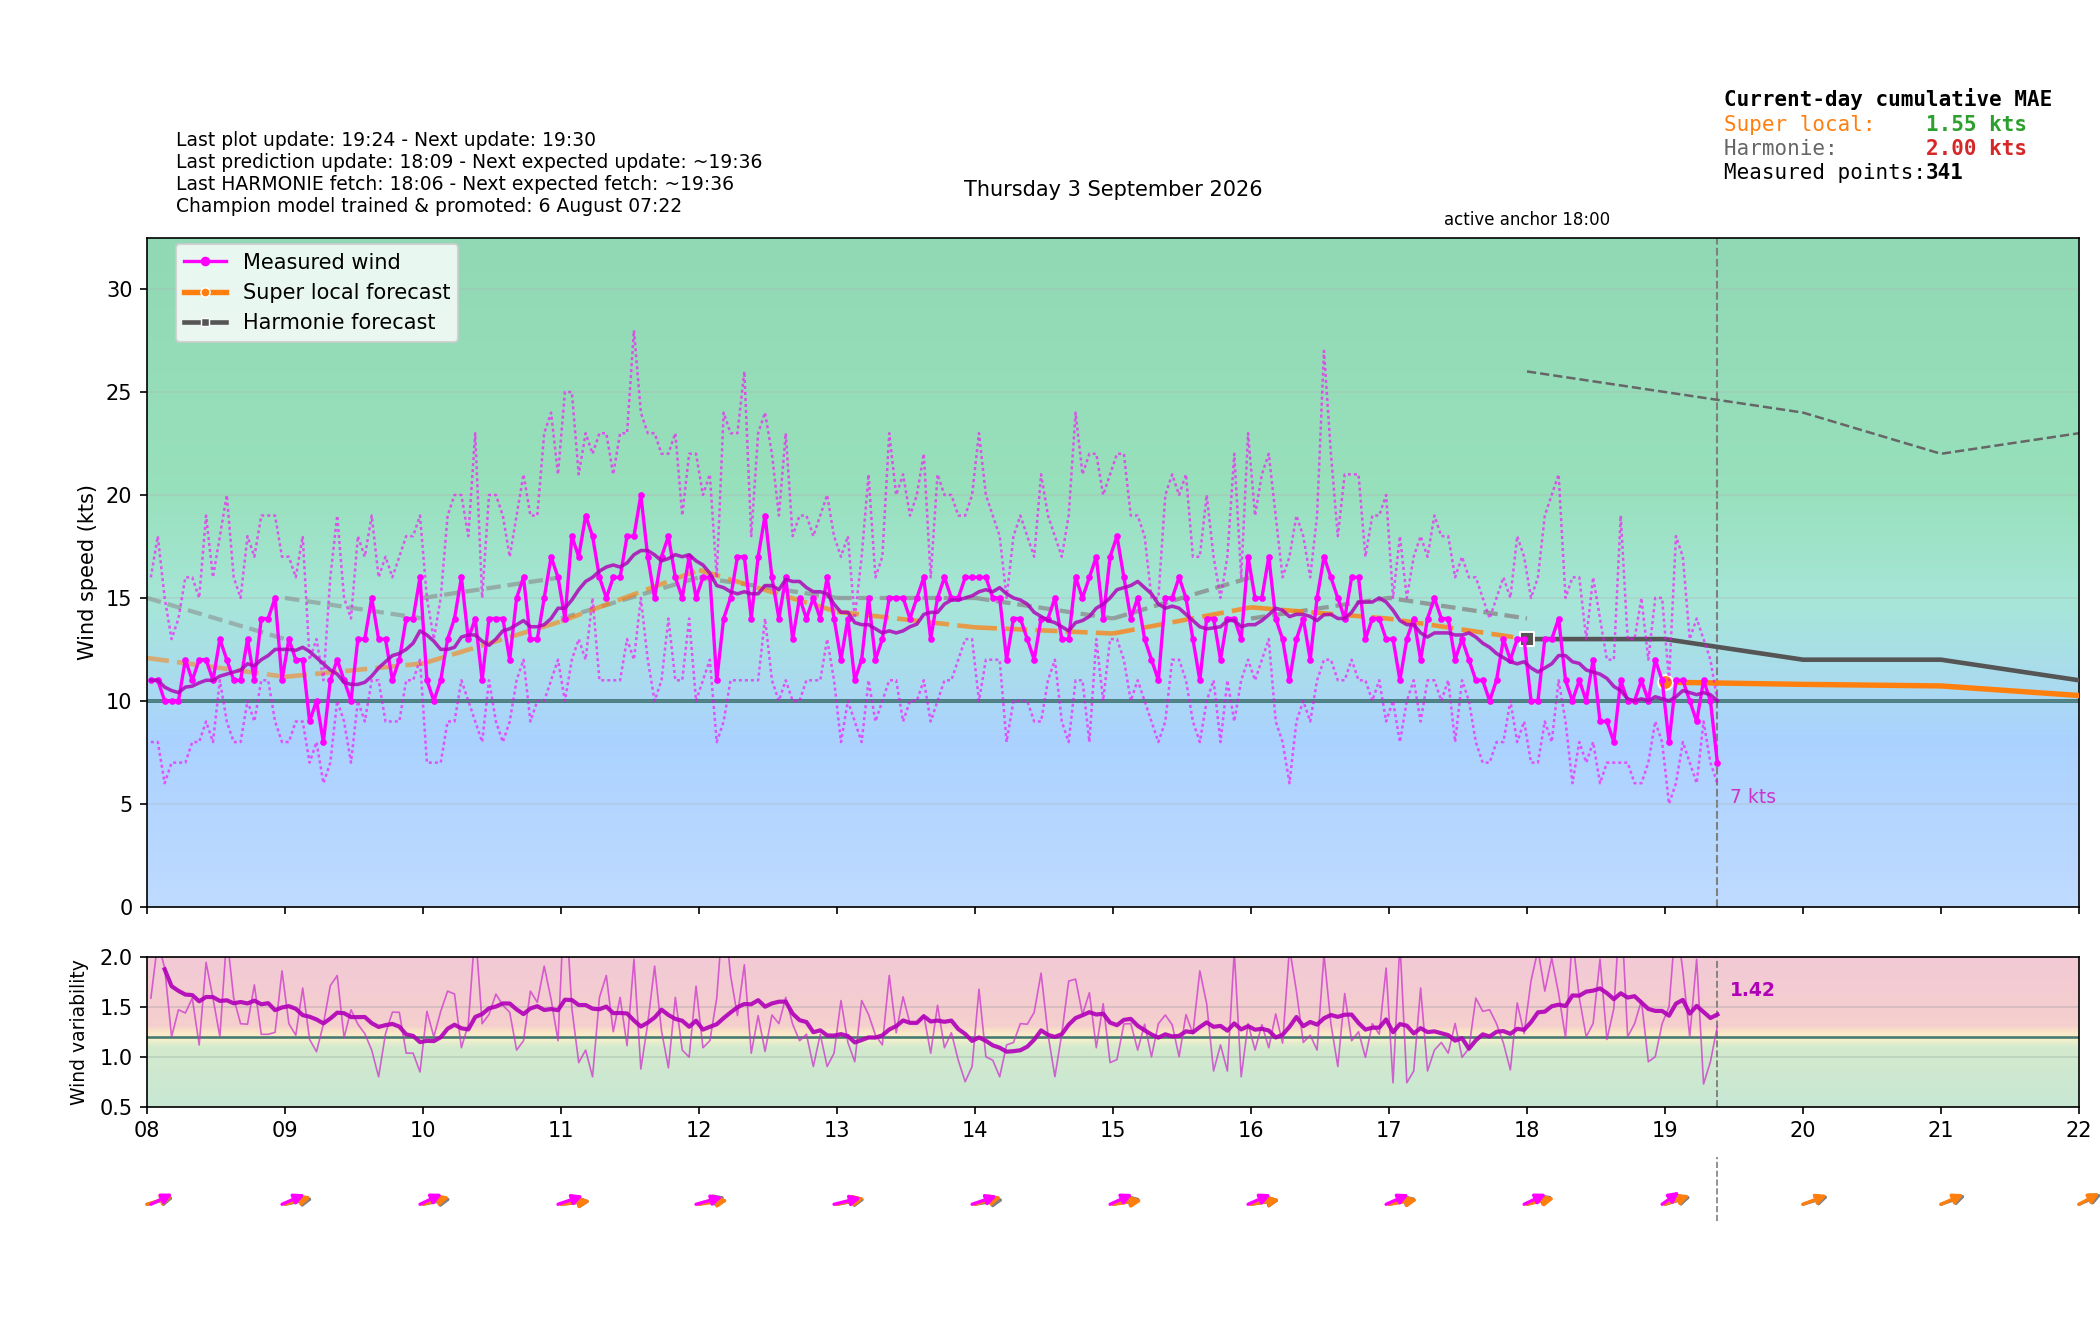

Values plotted in this chart, from the file beside it:
time_local, is_forecast_grid, is_actual_observation, forecast_wind_speed, forecast_wind_min, forecast_wind_max, forecast_wind_dir_deg, lstm_pred_wind_speed_full, lstm_pred_wind_dir_deg_full, lstm_pred_wind_speed, lstm_pred_wind_dir_deg, actual_wind_speed, actual_wind_min, actual_wind_max, actual_wind_dir_deg, is_future, hour_local, minute_local
2026-09-03T00:00:00+0200, True, False, 10.0, 10.0, 17.0, 206.0, , 199.9, , , , , , , False, 00, 0
2026-09-03T00:01:38+0200, False, True, , , , , , , , , 10.0, 7.0, 13.0, 201.0, False, 00, 1
2026-09-03T00:04:38+0200, False, True, , , , , , , , , 9.0, 7.0, 12.0, 195.0, False, 00, 4
2026-09-03T00:06:00+0200, True, False, 10.0, 10.0, 17.0, 206.2, , 200.8, , , , , , , False, 00, 6
2026-09-03T00:07:38+0200, False, True, , , , , , , , , 9.0, 7.0, 11.0, 198.0, False, 00, 7
2026-09-03T00:10:38+0200, False, True, , , , , , , , , 8.0, 6.0, 11.0, 188.0, False, 00, 10
2026-09-03T00:12:00+0200, True, False, 10.0, 10.0, 17.0, 206.4, , 201.7, , , , , , , False, 00, 12
2026-09-03T00:13:38+0200, False, True, , , , , , , , , 7.0, 6.0, 10.0, 194.0, False, 00, 13
2026-09-03T00:16:38+0200, False, True, , , , , , , , , 10.0, 7.0, 12.0, 195.0, False, 00, 16
2026-09-03T00:18:00+0200, True, False, 10.0, 10.0, 17.0, 206.6, , 202.6, , , , , , , False, 00, 18
2026-09-03T00:19:38+0200, False, True, , , , , , , , , 10.0, 8.0, 14.0, 203.0, False, 00, 19
2026-09-03T00:22:38+0200, False, True, , , , , , , , , 10.0, 7.0, 14.0, 198.0, False, 00, 22
2026-09-03T00:24:00+0200, True, False, 10.0, 10.0, 17.0, 206.8, , 203.5, , , , , , , False, 00, 24
2026-09-03T00:25:38+0200, False, True, , , , , , , , , 11.0, 9.0, 14.0, 192.0, False, 00, 25
2026-09-03T00:28:39+0200, False, True, , , , , , , , , 11.0, 9.0, 14.0, 192.0, False, 00, 28
2026-09-03T00:30:00+0200, True, False, 10.0, 10.0, 17.0, 207.0, , 204.5, , , , , , , False, 00, 30
2026-09-03T00:31:38+0200, False, True, , , , , , , , , 11.0, 8.0, 14.0, 193.0, False, 00, 31
2026-09-03T00:34:38+0200, False, True, , , , , , , , , 11.0, 9.0, 17.0, 199.0, False, 00, 34
2026-09-03T00:36:00+0200, True, False, 10.0, 10.0, 17.0, 207.2, , 205.4, , , , , , , False, 00, 36
2026-09-03T00:37:38+0200, False, True, , , , , , , , , 11.0, 9.0, 14.0, 201.0, False, 00, 37
2026-09-03T00:40:38+0200, False, True, , , , , , , , , 10.0, 8.0, 13.0, 191.0, False, 00, 40
2026-09-03T00:42:00+0200, True, False, 10.0, 10.0, 17.0, 207.4, , 206.3, , , , , , , False, 00, 42
2026-09-03T00:43:38+0200, False, True, , , , , , , , , 11.0, 9.0, 16.0, 193.0, False, 00, 43
2026-09-03T00:46:38+0200, False, True, , , , , , , , , 10.0, 7.0, 13.0, 196.0, False, 00, 46
2026-09-03T00:48:00+0200, True, False, 10.0, 10.0, 17.0, 207.6, , 207.2, , , , , , , False, 00, 48
2026-09-03T00:49:38+0200, False, True, , , , , , , , , 10.0, 8.0, 12.0, 201.0, False, 00, 49
2026-09-03T00:52:39+0200, False, True, , , , , , , , , 10.0, 7.0, 14.0, 199.0, False, 00, 52
2026-09-03T00:54:00+0200, True, False, 10.0, 10.0, 17.0, 207.8, , 208.1, , , , , , , False, 00, 54
2026-09-03T00:55:38+0200, False, True, , , , , , , , , 11.0, 8.0, 15.0, 199.0, False, 00, 55
2026-09-03T00:58:38+0200, False, True, , , , , , , , , 9.0, 5.0, 12.0, 202.0, False, 00, 58
2026-09-03T01:00:00+0200, True, False, 10.0, 10.0, 17.0, 208.0, 9.414, 209, , , , , , , False, 01, 0
2026-09-03T01:01:38+0200, False, True, , , , , , , , , 10.0, 7.0, 13.0, 207.0, False, 01, 1
2026-09-03T01:04:39+0200, False, True, , , , , , , , , 10.0, 8.0, 13.0, 203.0, False, 01, 4
2026-09-03T01:06:00+0200, True, False, 9.8, 9.8, 16.7, 207.4, 9.313, 208.3, , , , , , , False, 01, 6
2026-09-03T01:07:38+0200, False, True, , , , , , , , , 11.0, 9.0, 13.0, 196.0, False, 01, 7
2026-09-03T01:10:38+0200, False, True, , , , , , , , , 10.0, 8.0, 12.0, 203.0, False, 01, 10
2026-09-03T01:12:00+0200, True, False, 9.6, 9.6, 16.4, 206.8, 9.212, 207.7, , , , , , , False, 01, 12
2026-09-03T01:13:39+0200, False, True, , , , , , , , , 10.0, 7.0, 12.0, 195.0, False, 01, 13
2026-09-03T01:16:38+0200, False, True, , , , , , , , , 11.0, 7.0, 19.0, 201.0, False, 01, 16
2026-09-03T01:18:00+0200, True, False, 9.4, 9.4, 16.1, 206.2, 9.111, 207.1, , , , , , , False, 01, 18
2026-09-03T01:19:39+0200, False, True, , , , , , , , , 10.0, 7.0, 14.0, 194.0, False, 01, 19
2026-09-03T01:22:39+0200, False, True, , , , , , , , , 9.0, 7.0, 11.0, 203.0, False, 01, 22
2026-09-03T01:24:00+0200, True, False, 9.2, 9.2, 15.8, 205.6, 9.01, 206.4, , , , , , , False, 01, 24
2026-09-03T01:25:38+0200, False, True, , , , , , , , , 12.0, 7.0, 15.0, 198.0, False, 01, 25
2026-09-03T01:28:38+0200, False, True, , , , , , , , , 10.0, 8.0, 12.0, 198.0, False, 01, 28
2026-09-03T01:30:00+0200, True, False, 9.0, 9.0, 15.5, 205.0, 8.91, 205.8, , , , , , , False, 01, 30
2026-09-03T01:31:39+0200, False, True, , , , , , , , , 11.0, 8.0, 16.0, 204.0, False, 01, 31
2026-09-03T01:34:39+0200, False, True, , , , , , , , , 9.0, 7.0, 12.0, 201.0, False, 01, 34
2026-09-03T01:36:00+0200, True, False, 8.8, 8.8, 15.2, 204.4, 8.809, 205.1, , , , , , , False, 01, 36
2026-09-03T01:37:39+0200, False, True, , , , , , , , , 10.0, 8.0, 15.0, 201.0, False, 01, 37
2026-09-03T01:40:39+0200, False, True, , , , , , , , , 11.0, 7.0, 15.0, 203.0, False, 01, 40
2026-09-03T01:42:00+0200, True, False, 8.6, 8.6, 14.9, 203.8, 8.708, 204.5, , , , , , , False, 01, 42
2026-09-03T01:43:38+0200, False, True, , , , , , , , , 10.0, 6.0, 14.0, 204.0, False, 01, 43
2026-09-03T01:46:39+0200, False, True, , , , , , , , , 11.0, 8.0, 15.0, 204.0, False, 01, 46
2026-09-03T01:48:00+0200, True, False, 8.4, 8.4, 14.6, 203.2, 8.607, 203.8, , , , , , , False, 01, 48
2026-09-03T01:49:39+0200, False, True, , , , , , , , , 10.0, 7.0, 13.0, 203.0, False, 01, 49
2026-09-03T01:52:39+0200, False, True, , , , , , , , , 9.0, 7.0, 12.0, 199.0, False, 01, 52
2026-09-03T01:54:00+0200, True, False, 8.2, 8.2, 14.3, 202.6, 8.507, 203.2, , , , , , , False, 01, 54
2026-09-03T01:55:39+0200, False, True, , , , , , , , , 10.0, 8.0, 15.0, 199.0, False, 01, 55
2026-09-03T01:58:39+0200, False, True, , , , , , , , , 11.0, 8.0, 15.0, 207.0, False, 01, 58
... 567 more rows
